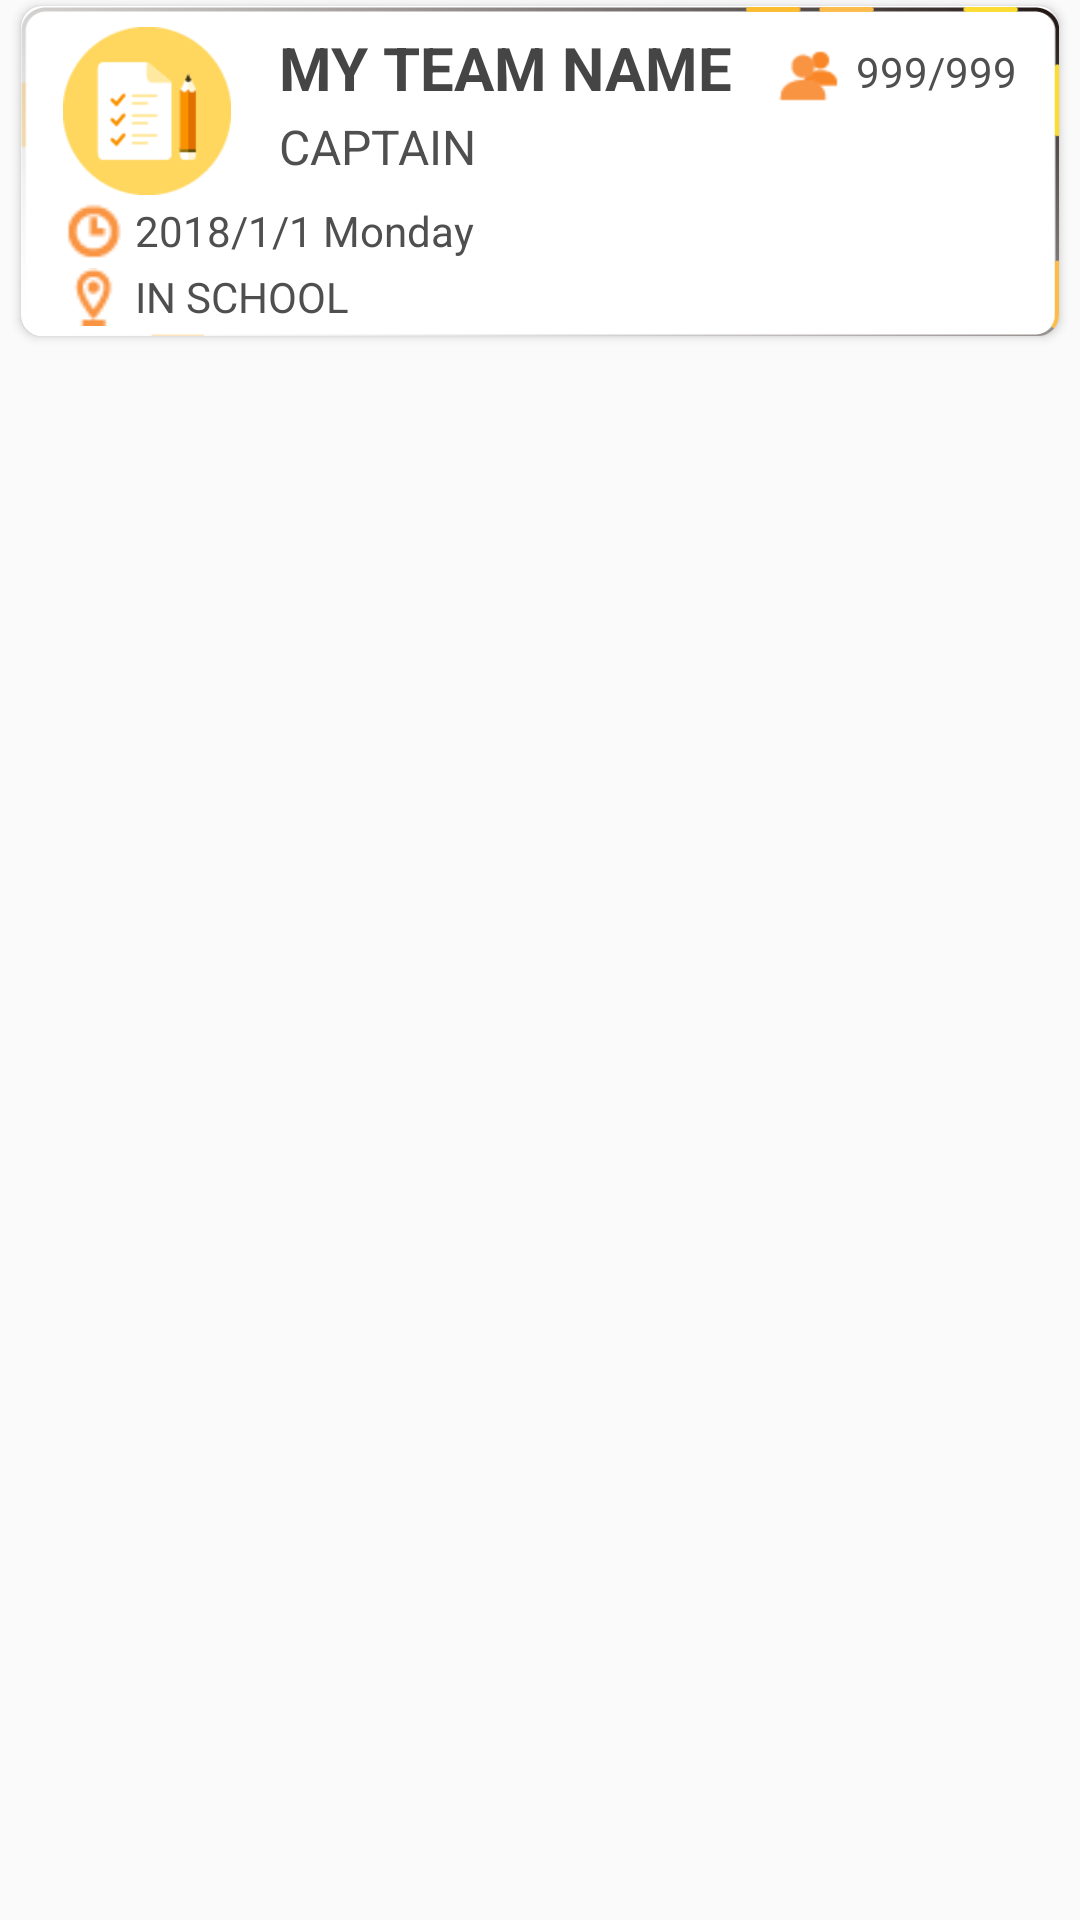

Layout XML and referenced resources for this Android screen:
<!-- AndroidManifest.xml: application theme AppTheme -->
<!-- res/layout/teamitem_ly.xml -->
<?xml version="1.0" encoding="utf-8"?>
<LinearLayout xmlns:android="http://schemas.android.com/apk/res/android"
    xmlns:card_view="http://schemas.android.com/apk/res-auto"
    android:orientation="vertical"
    android:layout_width="match_parent"
    android:layout_height="114dp">
    <android.support.v7.widget.CardView
        android:layout_width="match_parent"
        android:layout_height="110dp"
        card_view:cardCornerRadius="7dp"
        card_view:cardElevation="2dp"
        android:layout_marginTop="2dp"
        android:layout_marginStart="7dp"
        android:layout_marginEnd="7dp">
        <ImageView
            android:background="@drawable/item_bg"
            android:layout_width="match_parent"
            android:layout_height="match_parent" />
        <LinearLayout
            android:orientation="vertical"
            android:layout_marginTop="3dp"
            android:layout_marginBottom="3dp"
            android:layout_marginLeft="10dp"
            android:layout_marginRight="10dp"
            android:layout_width="match_parent"
            android:layout_height="match_parent">
            <RelativeLayout
                android:layout_width="match_parent"
                android:layout_height="wrap_content">
                <ImageView
                    android:id="@+id/type"
                    android:src="@drawable/study"
                    android:layout_marginStart="4dp"
                    android:layout_marginTop="4dp"
                    android:layout_marginBottom="2dp"
                    android:layout_width="56dp"
                    android:layout_height="56dp" />

                <TextView
                    android:id="@+id/teamname"
                    android:layout_width="176dp"
                    android:layout_height="wrap_content"
                    android:layout_marginStart="16dp"
                    android:layout_marginTop="4dp"
                    android:layout_toEndOf="@+id/type"
                    android:gravity="center_vertical"
                    android:maxLines="1"
                    android:ellipsize="end"
                    android:text="MY TEAM NAME"
                    android:textColor="@color/textLevel1"
                    android:textSize="20sp"
                    android:textStyle="bold" />

                <TextView
                    android:id="@+id/captainname"
                    android:layout_width="wrap_content"
                    android:layout_height="wrap_content"
                    android:layout_marginTop="2dp"
                    android:layout_alignStart="@+id/teamname"
                    android:layout_below="@+id/teamname"
                    android:textSize="16sp"
                    android:textColor="@color/textLevel2"
                    android:text="CAPTAIN" />

                <ImageView
                    android:src="@drawable/number"
                    android:layout_toStartOf="@id/number"
                    android:layout_alignTop="@id/number"
                    android:layout_width="24dp"
                    android:layout_height="24dp" />
                <TextView
                    android:id="@+id/number"
                    android:layout_marginTop="3dp"
                    android:layout_marginStart="3dp"
                    android:layout_width="wrap_content"
                    android:layout_height="24dp"
                    android:layout_alignTop="@+id/teamname"
                    android:layout_alignParentEnd="true"
                    android:layout_marginEnd="4dp"
                    android:gravity="center_vertical"
                    android:textColor="@color/textLevel2"
                    android:text="999/999" />
            </RelativeLayout>
            <RelativeLayout
                android:layout_marginStart="4dp"
                android:layout_width="match_parent"
                android:layout_height="wrap_content">

                <ImageView
                    android:id="@+id/time_pic"
                    android:src="@drawable/time"
                    android:layout_width="20dp"
                    android:layout_height="20dp" />
                <TextView
                    android:id="@+id/time"
                    android:layout_width="match_parent"
                    android:layout_height="20dp"
                    android:layout_marginStart="4dp"
                    android:layout_toEndOf="@+id/time_pic"
                    android:layout_alignParentTop="true"
                    android:layout_centerHorizontal="true"
                    android:gravity="center_vertical"
                    android:textColor="@color/textLevel2"
                    android:text="2018/1/1 Monday" />

                <ImageView
                    android:id="@+id/location_pic"
                    android:src="@drawable/location"
                    android:layout_alignTop="@+id/place"
                    android:layout_width="20dp"
                    android:layout_height="20dp" />
                <TextView
                    android:id="@+id/place"
                    android:layout_width="match_parent"
                    android:layout_height="20dp"
                    android:layout_marginTop="2dp"
                    android:layout_below="@+id/time"
                    android:layout_alignStart="@+id/time"
                    android:gravity="center_vertical"
                    android:textColor="@color/textLevel2"
                    android:text="IN SCHOOL" />

            </RelativeLayout>
        </LinearLayout>
    </android.support.v7.widget.CardView>
</LinearLayout>
<!-- resources referenced by this layout -->
<resources>
  <color name="textLevel1">#454545</color>
  <color name="textLevel2">#4f4f4f</color>
  <!-- drawable item_bg: png bitmap (drawable, 6690 bytes) -->
  <!-- drawable location: png bitmap (drawable, 448 bytes) -->
  <!-- drawable number: png bitmap (drawable, 543 bytes) -->
  <!-- drawable study: png bitmap (drawable, 2218 bytes) -->
  <!-- drawable time: png bitmap (drawable, 433 bytes) -->
  <style name="AppTheme" parent="Theme.AppCompat.Light.NoActionBar">
          
          <item name="colorPrimary">@color/colorPrimary</item>
          <item name="colorPrimaryDark">@color/colorPrimaryDark</item>
          <item name="colorAccent">@color/colorAccent</item>
      </style>
  <color name="colorPrimary">#303030</color>
  <color name="colorPrimaryDark">#242321</color>
  <color name="colorAccent">#f99442</color>
</resources>
